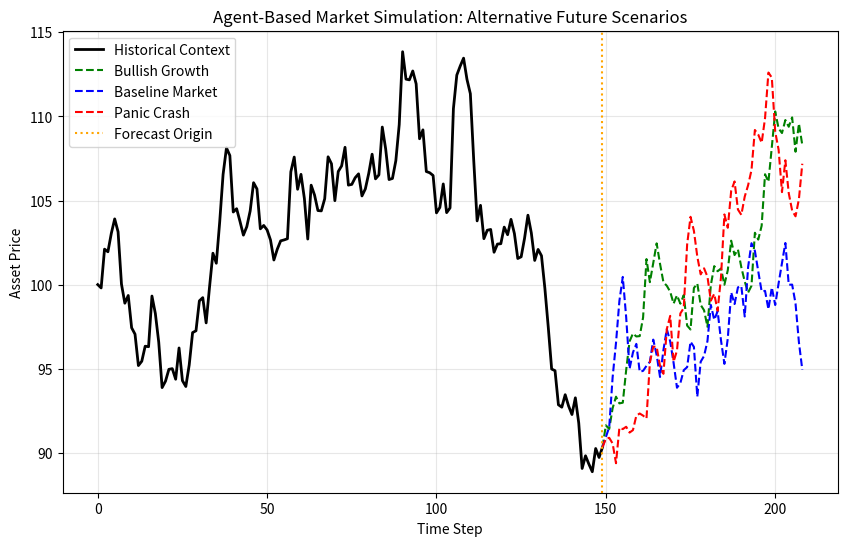

The script that saved this image:
"""Market Agent-Based Model (ABM) and Scenario Generator (`market_simulation_demo.py`).

Simulates a heterogeneous agent market (Fundamentalists, Chartists, Noise traders)
and generates alternative future scenarios (bullish growth vs. crash/crisis) from a history fragment.
"""
from __future__ import annotations
import numpy as np
import matplotlib.pyplot as plt
import pathlib

class FinancialABMSimulator:
    def __init__(self, n_fundamentalists=200, n_chartists=300, intrinsic_value=100.0, seed=42):
        self.n_f = n_fundamentalists
        self.n_c = n_chartists
        self.V0 = intrinsic_value
        np.random.seed(seed)

    def simulate(self, initial_price=100.0, steps=250, sentiment_shock=0.0):
        """Simulate market price trajectory using heterogeneous agent interaction."""
        prices = np.zeros(steps)
        prices[0] = initial_price

        # Agent parameters
        # Fundamentalists reaction speed & noise
        f_weight = 0.05
        # Chartists trend weight and herding tendency
        c_weight = 0.12

        current_price = initial_price
        for t in range(1, steps):
            # Intrinsic anchor with slow drift
            V = self.V0 + np.sin(t / 30.0) * 5.0

            # Fundamental demand (pulls towards value)
            demand_f = f_weight * (V - current_price) / V

            # Chartist demand (momentum + herding)
            if t > 1:
                return_recent = (current_price - prices[t-2]) / prices[t-2]
            else:
                return_recent = 0.0

            # Herding effect: amplify chartist reaction during high volatility or shock
            herding = 1.0 + max(0.0, sentiment_shock + np.random.randn() * 0.1)
            demand_c = c_weight * return_recent * herding

            # Noise traders / liquidity shocks
            noise = np.random.normal(0.0, 0.015)

            # Total excess demand
            excess_demand = demand_f + demand_c + noise

            # Price clearing (exponential price impact)
            current_price = current_price * np.exp(excess_demand)
            current_price = max(current_price, 1.0) # prevent negative prices
            prices[t] = current_price

        return prices

    def generate_scenarios(self, history: np.ndarray, horizon: int = 50, n_scenarios: int = 5):
        """Given a history fragment, simulate different future scenarios (bull vs crash)."""
        last_price = float(history[-1])
        scenarios = {}

        # Scenario 1: Bullish momentum (optimistic sentiment shock)
        scenarios["Bullish Growth"] = self.simulate(initial_price=last_price, steps=horizon, sentiment_shock=-0.5)

        # Scenario 2: Baseline / Normal market
        scenarios["Baseline Market"] = self.simulate(initial_price=last_price, steps=horizon, sentiment_shock=0.0)

        # Scenario 3: Bearish / Panic crash (pessimistic sentiment shock & herding)
        scenarios["Panic Crash"] = self.simulate(initial_price=last_price, steps=horizon, sentiment_shock=1.5)

        return scenarios

if __name__ == "__main__":
    print("Running Financial ABM Market Simulation & Scenario Generator...")
    abm = FinancialABMSimulator()

    # Generate historical context
    history = abm.simulate(initial_price=100.0, steps=150, sentiment_shock=0.0)

    # Generate future scenarios
    future_scenarios = abm.generate_scenarios(history, horizon=60, n_scenarios=3)

    # Plot results
    plt.figure(figsize=(10, 6))
    t_hist = np.arange(len(history))
    t_fut = np.arange(len(history) - 1, len(history) - 1 + len(next(iter(future_scenarios.values()))))

    plt.plot(t_hist, history, label="Historical Context", color="black", lw=2)

    colors = {"Bullish Growth": "green", "Baseline Market": "blue", "Panic Crash": "red"}
    for name, path in future_scenarios.items():
        full_path = np.concatenate([[history[-1]], path[1:]])
        plt.plot(t_fut, full_path, label=name, color=colors.get(name, "gray"), lw=1.5, ls="--")

    plt.axvline(x=len(history)-1, color="orange", linestyle=":", label="Forecast Origin")
    plt.title("Agent-Based Market Simulation: Alternative Future Scenarios")
    plt.xlabel("Time Step")
    plt.ylabel("Asset Price")
    plt.legend()
    plt.grid(True, alpha=0.3)

    pathlib.Path("plots").mkdir(exist_ok=True)
    out_path = "plots/market_abm_scenarios.png"
    plt.savefig(out_path, dpi=300, bbox_inches="tight")
    print(f"Saved market ABM scenario plot to {out_path}")
